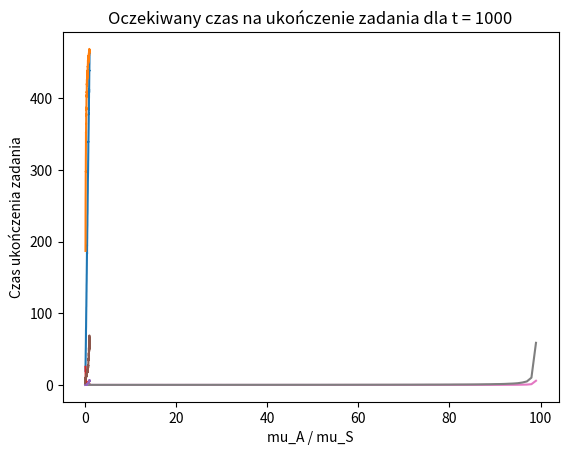

Python code for this plot:
import random

import matplotlib.pyplot as plt
import numpy as np


def x(n, mu):
    return -np.log(n) / mu


def randomise_x_function(mu):
    return x(random.random(), mu)


def simulate(mu_A, mu_S):
    simulation_A = [0]
    while simulation_A[-1] < 1000:
        simulation_A.append(simulation_A[-1] + randomise_x_function(mu_A))

    simulation_S = [0]
    for i in range(len(simulation_A)):
        simulation_S.append(randomise_x_function(mu_S))

    queue = []

    time_in_system = 0
    mean_tasks_in_system = 0

    start_time_of_last_task = 0

    for i in range(1, len(simulation_A)):
        while len(queue) and start_time_of_last_task + simulation_S[queue[0]] < simulation_A[i]:
            time_in_system_of_one_task = start_time_of_last_task + simulation_S[queue[0]] - simulation_A[queue[0]]
            time_in_system += time_in_system_of_one_task
            mean_tasks_in_system += time_in_system_of_one_task
            finished_task = queue.pop(0)
            start_time_of_last_task = start_time_of_last_task + simulation_S[finished_task]
        if len(queue) == 0:
            start_time_of_last_task = simulation_A[i]
        queue.append(i)
    while queue:
        not_finished_task = queue.pop(0)
        time_in_system_of_one_task = simulation_A[-1] - simulation_A[not_finished_task]
        time_in_system += time_in_system_of_one_task
        mean_tasks_in_system += time_in_system_of_one_task
    return time_in_system / len(simulation_A), mean_tasks_in_system / simulation_A[-1]


def simulate_2(mu_A, mu_S):
    simulation_A = [0]
    while simulation_A[-1] < 10000:
        simulation_A.append(simulation_A[-1] + randomise_x_function(mu_A))

    simulation_S = [0]
    for i in range(len(simulation_A)):
        simulation_S.append(randomise_x_function(mu_S))

    queue = []

    time_in_system = 0
    mean_tasks_in_system = 0

    start_time_of_last_task = 0

    for i in range(1, len(simulation_A)):
        while len(queue) and start_time_of_last_task + simulation_S[queue[0]] < simulation_A[i]:
            time_in_system_of_one_task = start_time_of_last_task + simulation_S[queue[0]] - simulation_A[queue[0]]
            time_in_system += time_in_system_of_one_task
            mean_tasks_in_system += time_in_system_of_one_task
            finished_task = queue.pop(0)
            start_time_of_last_task = start_time_of_last_task + simulation_S[finished_task]
        if len(queue) == 0:
            start_time_of_last_task = simulation_A[i]
        queue.append(i)
    while queue:
        not_finished_task = queue.pop(0)
        time_in_system_of_one_task = simulation_A[-1] - simulation_A[not_finished_task]
        time_in_system += time_in_system_of_one_task
        mean_tasks_in_system += time_in_system_of_one_task
    return time_in_system / len(simulation_A), mean_tasks_in_system / simulation_A[-1]


mu_A1 = [(i / 100) for i in range(10, 101)]
mu_S1 = 1 / 15

mean_wait_time1 = []
mean_tasks1 = []

for mu_A in mu_A1:
    mean_wait_time_for_specific_mu = 0
    mean_tasks_for_specific_mu = 0
    for j in range(30):
        mean_wait_time, mean_tasks = simulate(mu_A, mu_S1)
        mean_tasks_for_specific_mu += mean_tasks
        mean_wait_time_for_specific_mu += mean_wait_time

    mean_wait_time1.append(mean_wait_time_for_specific_mu / 30)
    mean_tasks1.append(mean_tasks_for_specific_mu / 30)

plt.plot(mu_A1, mean_tasks1)
plt.title('Oczekiwana liczba zadań w systemie dla mu_S = 1/15 oraz t = 1000')
plt.xlabel('mu_A')
plt.ylabel('Liczba zadań')
plt.show()

plt.plot(mu_A1, mean_wait_time1)
plt.title('Oczekiwany czas na ukończenie zadania dla mu_S = 1/15 oraz t = 1000')
plt.xlabel('mu_A')
plt.ylabel('Czas ukończenia zadania')
plt.show()

mu_S2 = [(i / 100) for i in range(10, 101)]
mu_A2 = 1 / 15

mean_wait_time2 = []
mean_tasks2 = []

for mu_S in mu_S2:
    mean_wait_time_for_specific_mu = 0
    mean_tasks_for_specific_mu = 0
    for j in range(30):
        mean_wait_time, mean_tasks = simulate(mu_A2, mu_S)
        mean_tasks_for_specific_mu += mean_tasks
        mean_wait_time_for_specific_mu += mean_wait_time

    mean_wait_time2.append(mean_wait_time_for_specific_mu / 30)
    mean_tasks2.append(mean_tasks_for_specific_mu / 30)

plt.plot(mu_S2, mean_tasks2)
plt.title('Oczekiwana liczba zadań w systemie dla mu_A = 1/15 oraz t = 1000')
plt.xlabel('mu_A')
plt.ylabel('Liczba zadań')
plt.show()

plt.plot(mu_S2, mean_wait_time2)
plt.title('Oczekiwany czas na ukończenie zadania dla mu_A = 1/15 oraz t = 1000')
plt.xlabel('mu_A')
plt.ylabel('Czas ukończenia zadania')
plt.show()

ratio = [(i / 100) for i in range(1, 101)]
ratio2 = [i for i in range(1, 100)]

mean_wait_time3A = []
mean_tasks3A = []

for mu_A in ratio:
    mean_wait_time_for_specific_mu = 0
    mean_tasks_for_specific_mu = 0
    for j in range(30):
        mean_wait_time, mean_tasks = simulate(mu_A / 10, 1 / 10)
        mean_tasks_for_specific_mu += mean_tasks
        mean_wait_time_for_specific_mu += mean_wait_time

    mean_wait_time3A.append(mean_wait_time_for_specific_mu / 30)
    mean_tasks3A.append(mean_tasks_for_specific_mu / 30)

plt.plot(ratio, mean_tasks3A)
plt.title('Oczekiwana liczba zadań w systemie dla t = 1000')
plt.xlabel('mu_A / mu_S')
plt.ylabel('Liczba zadań')
plt.show()

plt.plot(ratio, mean_wait_time3A)
plt.title('Oczekiwany czas na ukończenie zadania dla t = 1000')
plt.xlabel('mu_A / mu_S')
plt.ylabel('Czas ukończenia zadania')
plt.show()

mean_wait_time3B = []
mean_tasks3B = []

for mu_S in ratio2:
    mean_wait_time_for_specific_mu = 0
    mean_tasks_for_specific_mu = 0
    for j in range(30):
        mean_wait_time, mean_tasks = simulate(1 / 10, (100 - mu_S) / 10)
        mean_tasks_for_specific_mu += mean_tasks
        mean_wait_time_for_specific_mu += mean_wait_time

    mean_wait_time3B.append(mean_wait_time_for_specific_mu / 30)
    mean_tasks3B.append(mean_tasks_for_specific_mu / 30)

plt.plot(ratio2, mean_tasks3B)
plt.title('Oczekiwana liczba zadań w systemie dla t = 1000')
plt.xlabel('mu_A / mu_S')
plt.ylabel('Liczba zadań')
plt.show()

plt.plot(ratio2, mean_wait_time3B)
plt.title('Oczekiwany czas na ukończenie zadania dla t = 1000')
plt.xlabel('mu_A / mu_S')
plt.ylabel('Czas ukończenia zadania')
plt.show()
